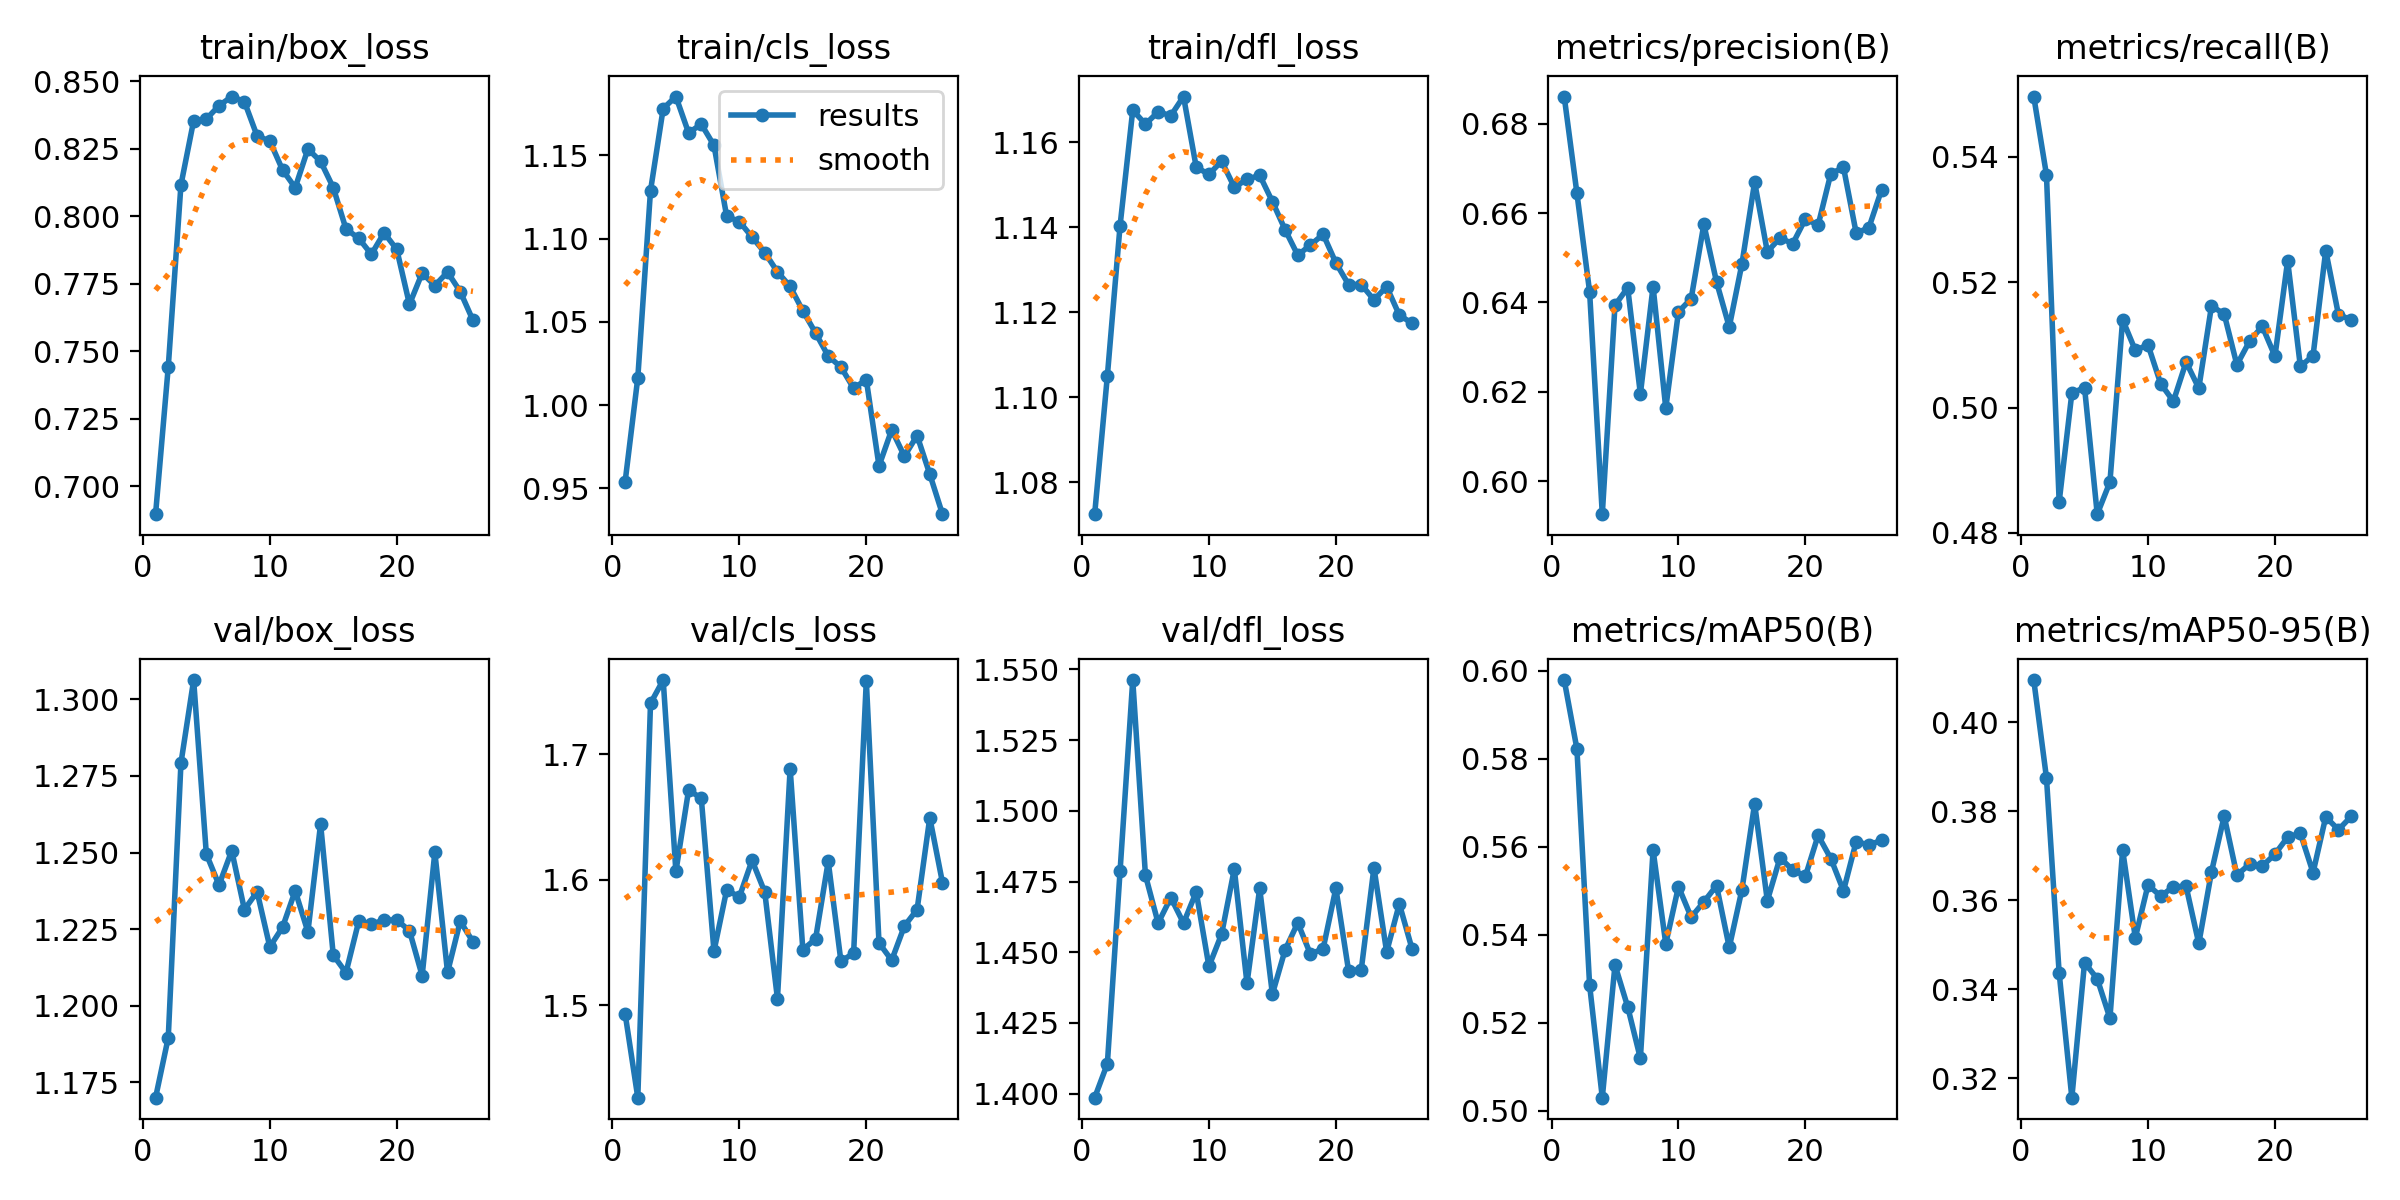

The file beside this chart, header and first rows:
epoch, train/box_loss, train/cls_loss, train/dfl_loss, metrics/precision(B), metrics/recall(B), metrics/mAP50(B), metrics/mAP50-95(B), val/box_loss, val/cls_loss, val/dfl_loss, lr/pg0, lr/pg1, lr/pg2
1, 0.6896, 0.9538, 1.073, 0.6861, 0.5496, 0.5978, 0.4095, 1.17, 1.493, 1.399, 0.0001382, 0.0001382, 0.0001382
2, 0.7442, 1.016, 1.105, 0.6645, 0.5372, 0.5822, 0.3875, 1.19, 1.426, 1.411, 0.0002744, 0.0002744, 0.0002744
3, 0.8116, 1.129, 1.14, 0.6424, 0.4849, 0.5286, 0.3437, 1.279, 1.741, 1.479, 0.0004079, 0.0004079, 0.0004079
4, 0.8354, 1.178, 1.167, 0.5926, 0.5023, 0.503, 0.3156, 1.306, 1.759, 1.546, 0.0004046, 0.0004046, 0.0004046
5, 0.836, 1.185, 1.164, 0.6394, 0.5032, 0.5331, 0.346, 1.25, 1.607, 1.477, 0.0004005, 0.0004005, 0.0004005
6, 0.8409, 1.163, 1.167, 0.6433, 0.483, 0.5237, 0.3424, 1.239, 1.671, 1.46, 0.0003964, 0.0003964, 0.0003964
7, 0.8443, 1.169, 1.166, 0.6195, 0.4881, 0.5119, 0.3335, 1.251, 1.665, 1.469, 0.0003922, 0.0003922, 0.0003922
8, 0.8424, 1.156, 1.171, 0.6436, 0.514, 0.5592, 0.3713, 1.231, 1.543, 1.46, 0.0003881, 0.0003881, 0.0003881
9, 0.8297, 1.113, 1.154, 0.6163, 0.5091, 0.538, 0.3516, 1.237, 1.592, 1.471, 0.000384, 0.000384, 0.000384
10, 0.8278, 1.11, 1.152, 0.6379, 0.51, 0.5509, 0.3634, 1.219, 1.586, 1.445, 0.0003798, 0.0003798, 0.0003798
11, 0.8172, 1.101, 1.155, 0.6408, 0.5038, 0.544, 0.3609, 1.226, 1.615, 1.456, 0.0003757, 0.0003757, 0.0003757
12, 0.8106, 1.092, 1.149, 0.6575, 0.501, 0.5475, 0.363, 1.238, 1.59, 1.479, 0.0003716, 0.0003716, 0.0003716
13, 0.8249, 1.08, 1.151, 0.6446, 0.5073, 0.5512, 0.3631, 1.224, 1.505, 1.439, 0.0003675, 0.0003675, 0.0003675
14, 0.8203, 1.071, 1.152, 0.6345, 0.5031, 0.5371, 0.3503, 1.259, 1.689, 1.473, 0.0003633, 0.0003633, 0.0003633
15, 0.8106, 1.057, 1.146, 0.6486, 0.5162, 0.5503, 0.3664, 1.216, 1.544, 1.435, 0.0003592, 0.0003592, 0.0003592
16, 0.7953, 1.043, 1.139, 0.667, 0.5149, 0.5698, 0.3789, 1.211, 1.553, 1.451, 0.0003551, 0.0003551, 0.0003551
17, 0.7918, 1.029, 1.133, 0.6513, 0.5068, 0.5477, 0.3657, 1.228, 1.615, 1.46, 0.0003509, 0.0003509, 0.0003509
18, 0.7859, 1.023, 1.136, 0.6545, 0.5106, 0.5575, 0.3681, 1.227, 1.535, 1.449, 0.0003468, 0.0003468, 0.0003468
19, 0.7938, 1.01, 1.138, 0.6532, 0.513, 0.5547, 0.3677, 1.228, 1.541, 1.451, 0.0003427, 0.0003427, 0.0003427
20, 0.7877, 1.015, 1.132, 0.6587, 0.5082, 0.5533, 0.3704, 1.228, 1.759, 1.473, 0.0003386, 0.0003386, 0.0003386
21, 0.7673, 0.9634, 1.127, 0.6573, 0.5234, 0.5626, 0.3742, 1.224, 1.55, 1.444, 0.0003344, 0.0003344, 0.0003344
22, 0.7789, 0.9851, 1.127, 0.6688, 0.5066, 0.5573, 0.3751, 1.21, 1.536, 1.444, 0.0003303, 0.0003303, 0.0003303
23, 0.7743, 0.9692, 1.123, 0.6702, 0.5083, 0.55, 0.3662, 1.25, 1.563, 1.48, 0.0003262, 0.0003262, 0.0003262
24, 0.7793, 0.9817, 1.126, 0.6555, 0.5251, 0.5612, 0.3787, 1.211, 1.576, 1.45, 0.000322, 0.000322, 0.000322
25, 0.7721, 0.9585, 1.119, 0.6567, 0.5148, 0.5604, 0.3759, 1.228, 1.649, 1.467, 0.0003179, 0.0003179, 0.0003179
26, 0.7614, 0.9344, 1.117, 0.6652, 0.514, 0.5615, 0.3788, 1.221, 1.598, 1.451, 0.0003138, 0.0003138, 0.0003138
